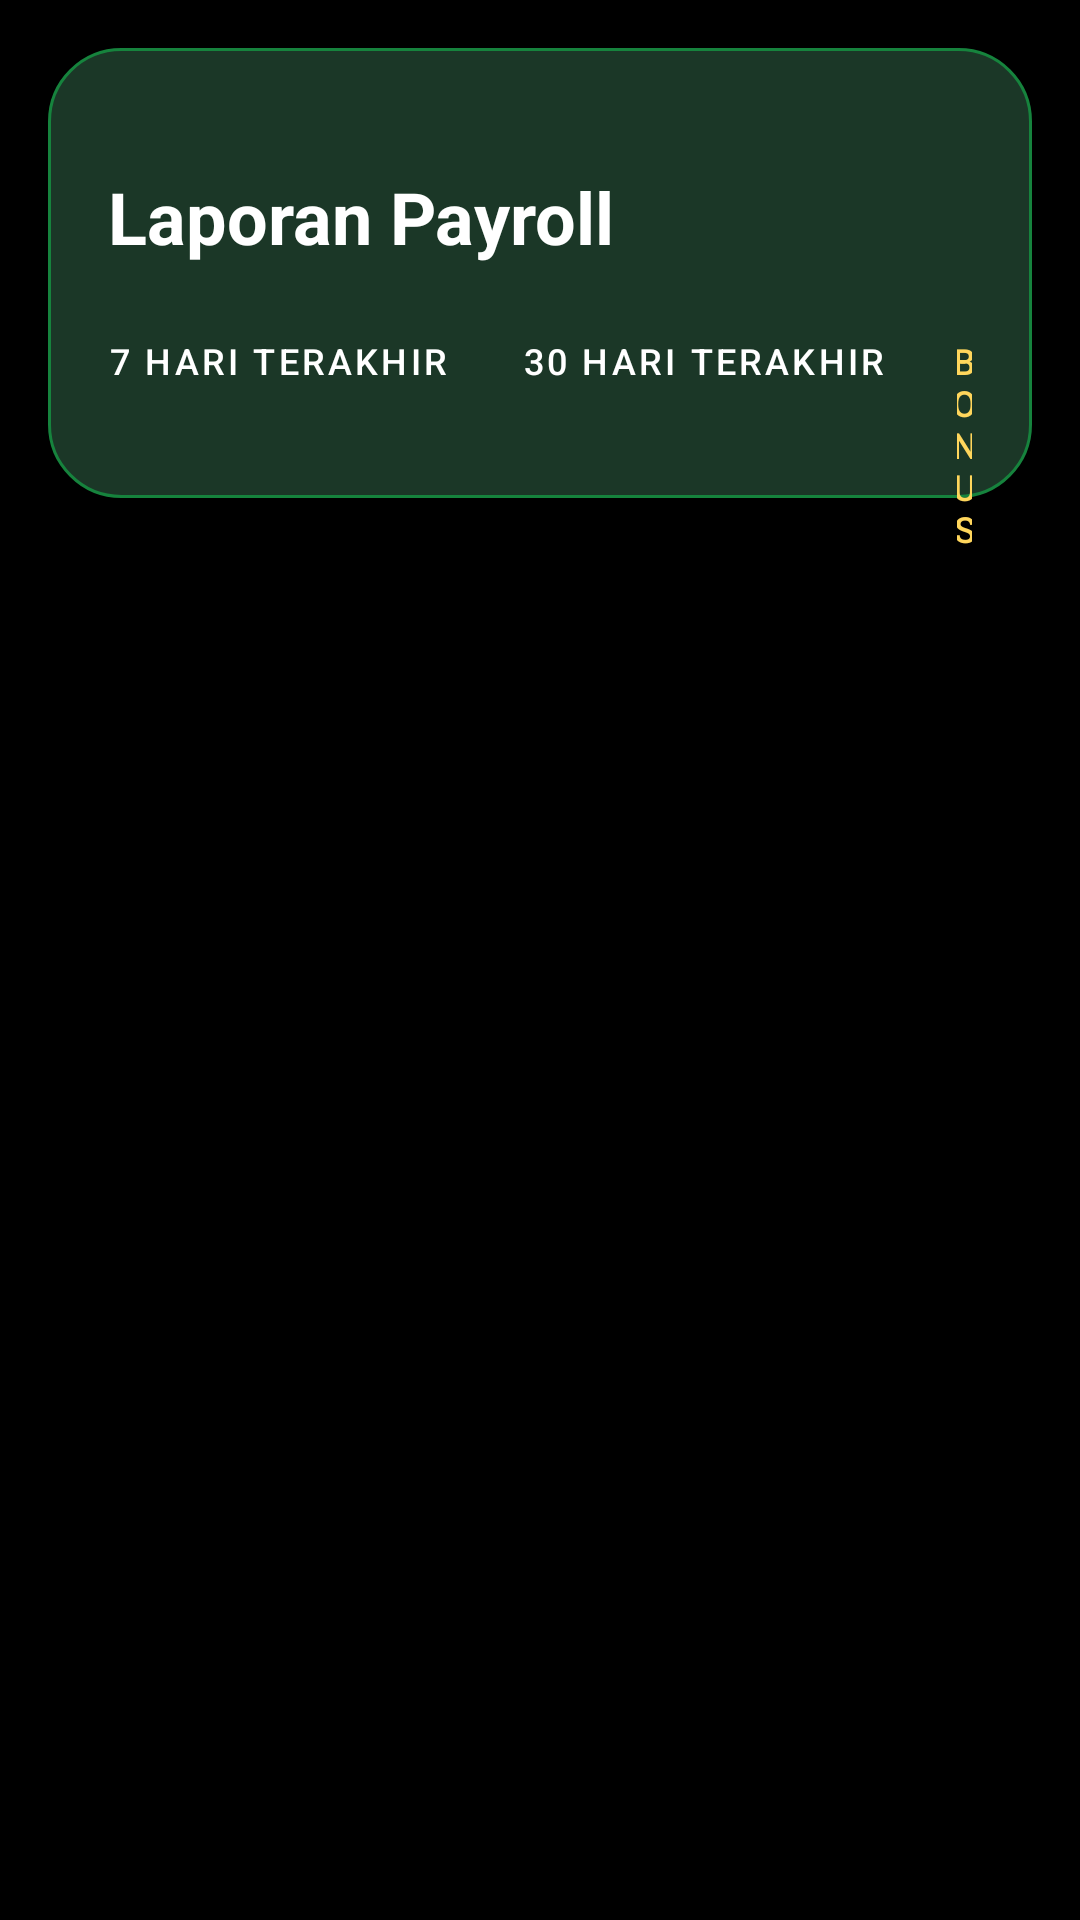

Android layout source for this screen:
<!-- AndroidManifest.xml: application theme Theme.RotiBakarBorneo -->
<!-- res/layout/fragment_payroll.xml -->
<?xml version="1.0" encoding="utf-8"?>
<androidx.constraintlayout.widget.ConstraintLayout xmlns:android="http://schemas.android.com/apk/res/android"
    xmlns:app="http://schemas.android.com/apk/res-auto"
    android:layout_width="match_parent"
    android:layout_height="match_parent"
    android:background="@color/dark_background">

    <View
        android:id="@+id/headerBg"
        android:layout_width="0dp"
        android:layout_height="150dp"
        android:layout_marginHorizontal="16dp"
        android:layout_marginTop="16dp"
        android:background="@drawable/bg_admin_header"
        app:layout_constraintEnd_toEndOf="parent"
        app:layout_constraintStart_toStartOf="parent"
        app:layout_constraintTop_toTopOf="parent" />

    <TextView
        android:id="@+id/tvHeaderTitle"
        android:layout_width="wrap_content"
        android:layout_height="wrap_content"
        android:layout_marginStart="36dp"
        android:layout_marginTop="40dp"
        android:text="Laporan Payroll"
        android:textColor="@color/white"
        android:textSize="24sp"
        android:textStyle="bold"
        app:layout_constraintStart_toStartOf="parent"
        app:layout_constraintTop_toTopOf="@+id/headerBg" />

    <LinearLayout
        android:id="@+id/filterContainer"
        android:layout_width="match_parent"
        android:layout_height="wrap_content"
        android:layout_marginTop="8dp"
        android:orientation="horizontal"
        android:paddingHorizontal="28dp"
        app:layout_constraintTop_toBottomOf="@+id/tvHeaderTitle">

        <com.google.android.material.button.MaterialButton
            android:id="@+id/btnFilterMinggu"
            style="@style/Widget.MaterialComponents.Button.TextButton"
            android:layout_width="wrap_content"
            android:layout_height="wrap_content"
            android:text="7 Hari Terakhir"
            android:textColor="@color/white"
            android:textSize="12sp" />

        <com.google.android.material.button.MaterialButton
            android:id="@+id/btnFilterBulan"
            style="@style/Widget.MaterialComponents.Button.TextButton"
            android:layout_width="wrap_content"
            android:layout_height="wrap_content"
            android:layout_marginStart="8dp"
            android:text="30 Hari Terakhir"
            android:textColor="@color/white"
            android:textSize="12sp" />

        <com.google.android.material.button.MaterialButton
            android:id="@+id/btnBonus"
            style="@style/Widget.MaterialComponents.Button.TextButton"
            android:layout_width="wrap_content"
            android:layout_height="wrap_content"
            android:layout_marginStart="8dp"
            android:text="Bonus"
            android:textColor="#FFD65C"
            android:textSize="12sp" />

    </LinearLayout>

    <androidx.recyclerview.widget.RecyclerView
        android:id="@+id/rvPayroll"
        android:layout_width="match_parent"
        android:layout_height="0dp"
        android:layout_marginTop="8dp"
        android:clipToPadding="false"
        android:paddingHorizontal="8dp"
        android:paddingBottom="24dp"
        app:layout_constraintBottom_toBottomOf="parent"
        app:layout_constraintTop_toBottomOf="@+id/headerBg" />

</androidx.constraintlayout.widget.ConstraintLayout>
<!-- resources referenced by this layout -->
<resources>
  <color name="dark_background">#000000</color>
  <color name="white">#FFFFFFFF</color>
  <!-- drawable bg_admin_header (drawable) -->
  <shape xmlns:android="http://schemas.android.com/apk/res/android">
      <solid android:color="#1B3727" />
      <corners android:radius="24dp" />
      <stroke android:width="1dp" android:color="#16833D" />
  </shape>
  <style name="Theme.RotiBakarBorneo" parent="Base.Theme.RotiBakarBorneo">
          <item name="android:statusBarColor">#000000</item>
          <item name="android:windowLightStatusBar">false</item>
          <item name="android:navigationBarColor">#000000</item>
          <item name="android:windowLightNavigationBar">false</item>
          <item name="android:windowBackground">#000000</item>
          <item name="colorPrimary">@color/primary_green</item>
          <item name="colorSecondary">@color/primary_green</item>
          <item name="colorSecondaryContainer">@color/dark_secondary_surface</item>
          <item name="materialCardViewStyle">@style/Widget.App.CardView</item>
      </style>
  <style name="Base.Theme.RotiBakarBorneo" parent="Theme.Material3.DayNight.NoActionBar">
          
          
      </style>
  <color name="primary_green">#32D74B</color>
  <color name="dark_secondary_surface">#B82C2C2E</color>
  <style name="Widget.App.CardView" parent="Widget.MaterialComponents.CardView">
          <item name="cardCornerRadius">24dp</item>
          <item name="cardElevation">0dp</item>
          <item name="strokeWidth">0dp</item>
      </style>
</resources>
